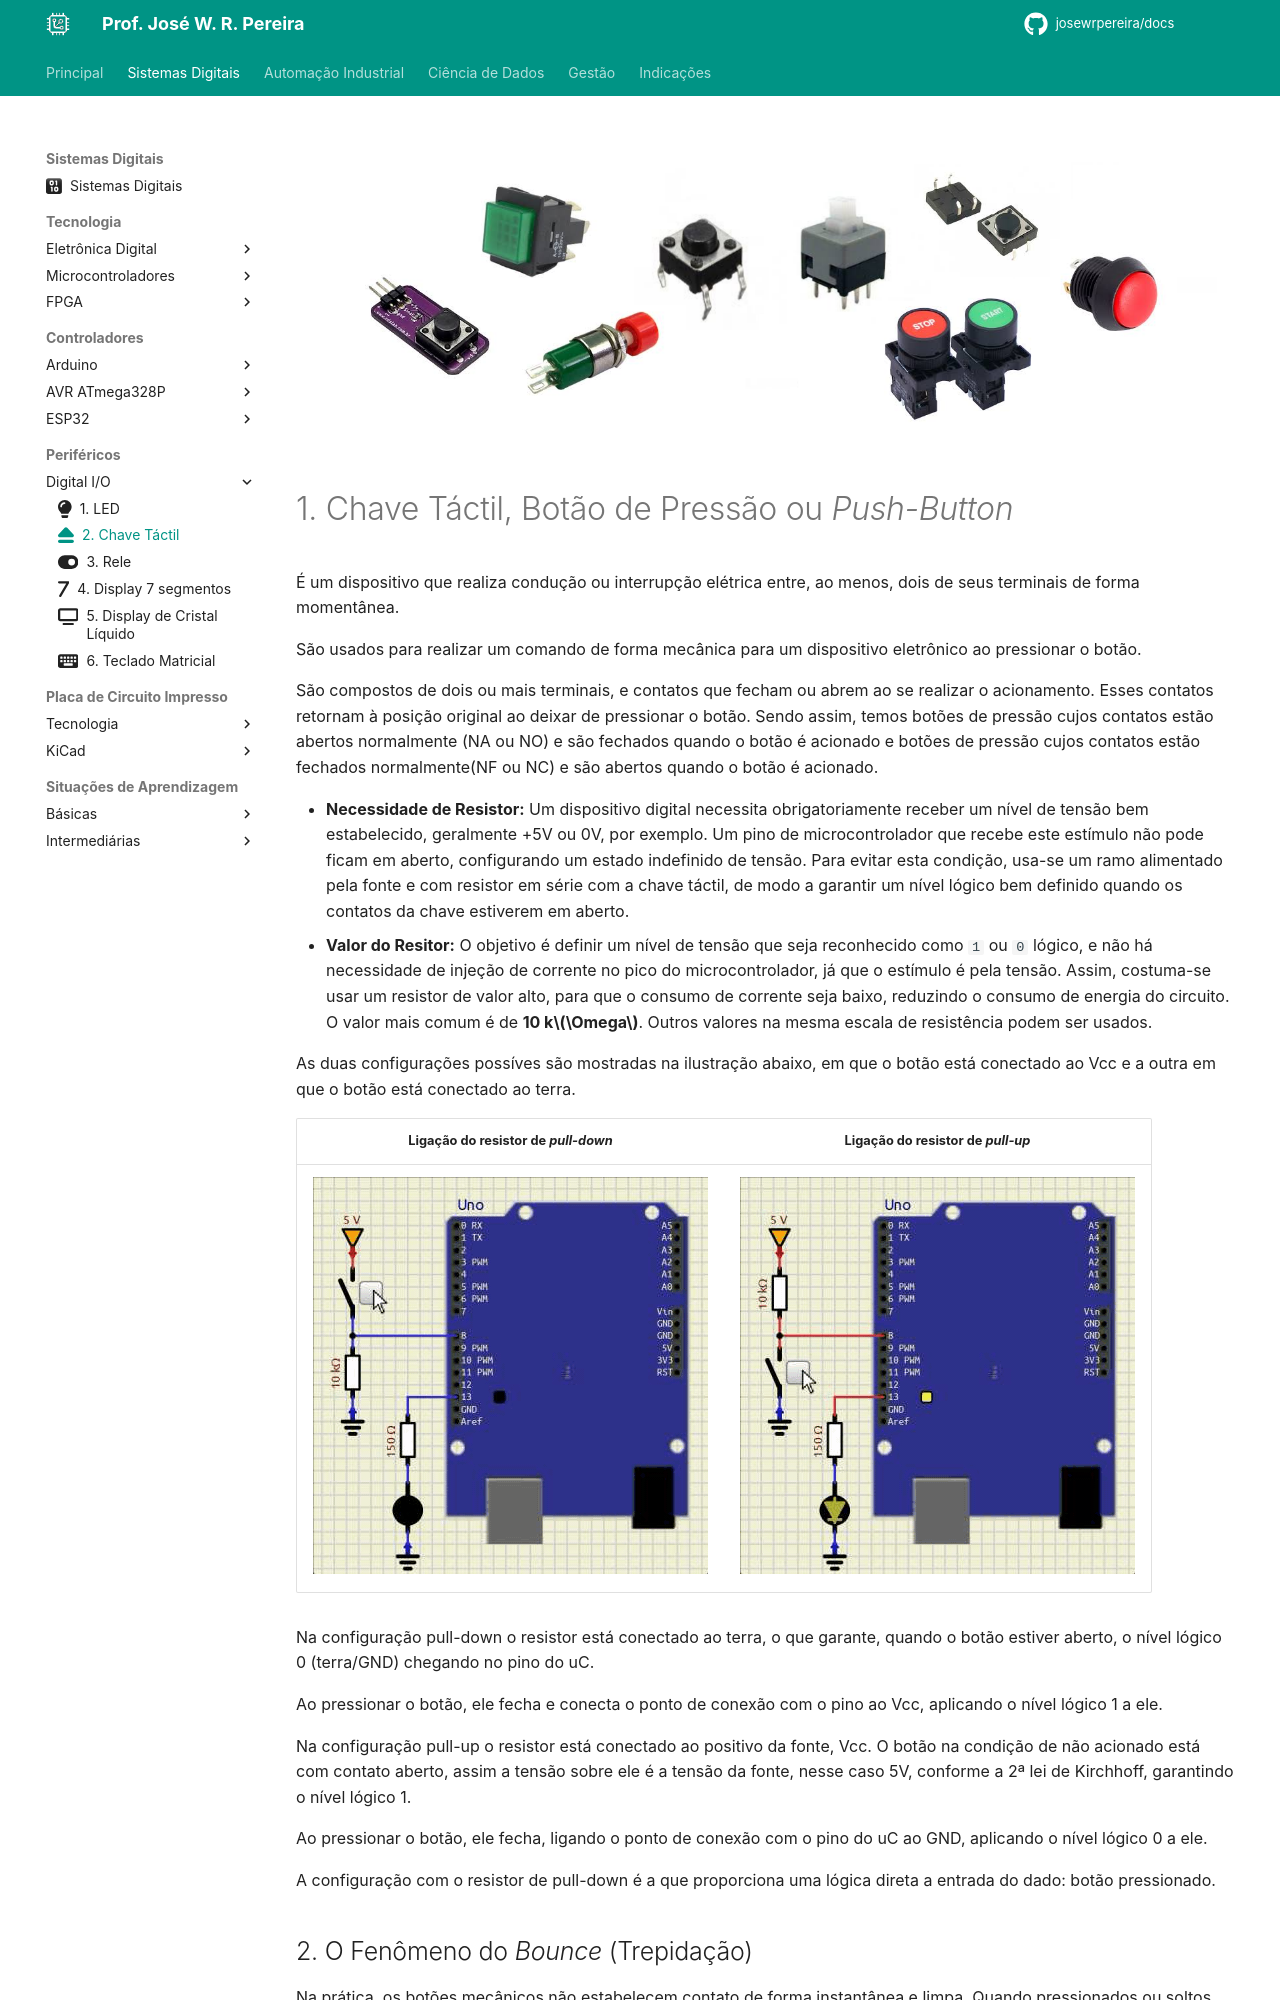

repository: JoseWRPereira/docs · page: digitais/Perifericos/dio02-button/index.html · generator: mkdocs

---
title: 2. Chave Táctil
icon: fontawesome/solid/eject
author: José W. R. Pereira
tags: 
    - Push-button
---

![LED](img/02-push_button.png)

#

# 1. Chave Táctil, Botão de Pressão ou *Push-Button*


É um dispositivo que realiza condução ou interrupção elétrica entre, ao menos, dois de seus terminais de forma momentânea. 

São usados para realizar um comando de forma mecânica para um dispositivo eletrônico ao pressionar o botão. 

São compostos de dois ou mais terminais, e contatos que fecham ou abrem ao se realizar o acionamento. Esses contatos retornam à posição original ao deixar de pressionar o botão. Sendo assim, temos botões de pressão cujos contatos estão abertos normalmente (NA ou NO) e são fechados quando o botão é acionado e botões de pressão cujos contatos estão fechados normalmente(NF ou NC) e são abertos quando o botão é acionado. 


*   **Necessidade de Resistor:** Um dispositivo digital necessita obrigatoriamente receber um nível de tensão bem estabelecido, geralmente +5V ou 0V, por exemplo. Um pino de microcontrolador que recebe este estímulo não pode ficam em aberto, configurando um estado indefinido de tensão. Para evitar esta condição, usa-se um ramo alimentado pela fonte e com resistor em série com a chave táctil, de modo a garantir um nível lógico bem definido quando os contatos da chave estiverem em aberto. 
*   **Valor do Resitor:** O objetivo é definir um nível de tensão que seja reconhecido como `1` ou `0` lógico, e não há necessidade de injeção de corrente no pico do microcontrolador, já que o estímulo é pela tensão. Assim, costuma-se usar um resistor de valor alto, para que o consumo de corrente seja baixo, reduzindo o consumo de energia do circuito. O valor mais comum é de **10 k$\Omega$**. Outros valores na mesma escala de resistência podem ser usados. 


As duas configurações possíves são mostradas na ilustração abaixo, em que o botão está conectado ao Vcc e a outra em que o botão está conectado ao terra.

| Ligação do resistor de *pull-down*      | Ligação do resistor de *pull-up*     |
|:---------------------------------------:|:------------------------------------:|
|![resPullDown](img/02-res_pulldown.gif) | ![resPullUp](img/02-res_pullup.gif) |


Na configuração pull-down o resistor está conectado ao terra, o que garante, quando o botão estiver aberto, o nível lógico 0 (terra/GND) chegando no pino do uC.

Ao pressionar o botão, ele fecha e conecta o ponto de conexão com o pino ao Vcc, aplicando o nível lógico 1 a ele.

Na configuração pull-up o resistor está conectado ao positivo da fonte, Vcc. O botão na condição de não acionado está com contato aberto, assim a tensão sobre ele é a tensão da fonte, nesse caso 5V, conforme a 2ª lei de Kirchhoff, garantindo o nível lógico 1.
